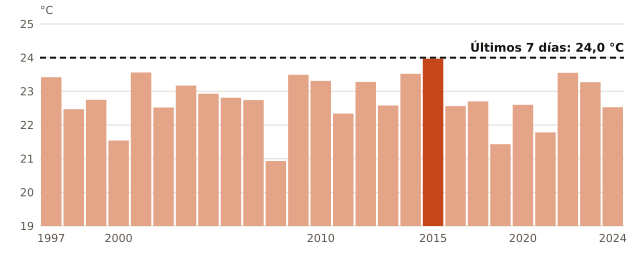

Source data for this figure (header and first rows):
anio, temperatura_C
1997, 23.42
1998, 22.47
1999, 22.75
2000, 21.54
2001, 23.56
2002, 22.52
2003, 23.17
2004, 22.93
2006, 22.81
2007, 22.74
2008, 20.93
2009, 23.49
2010, 23.31
2011, 22.34
2012, 23.28
2013, 22.58
2014, 23.52
2015, 23.97
2016, 22.56
2017, 22.7
2018, 21.43
2020, 22.6
2021, 21.78
2022, 23.55
2023, 23.27
2024, 22.53
ahora, 24.0
